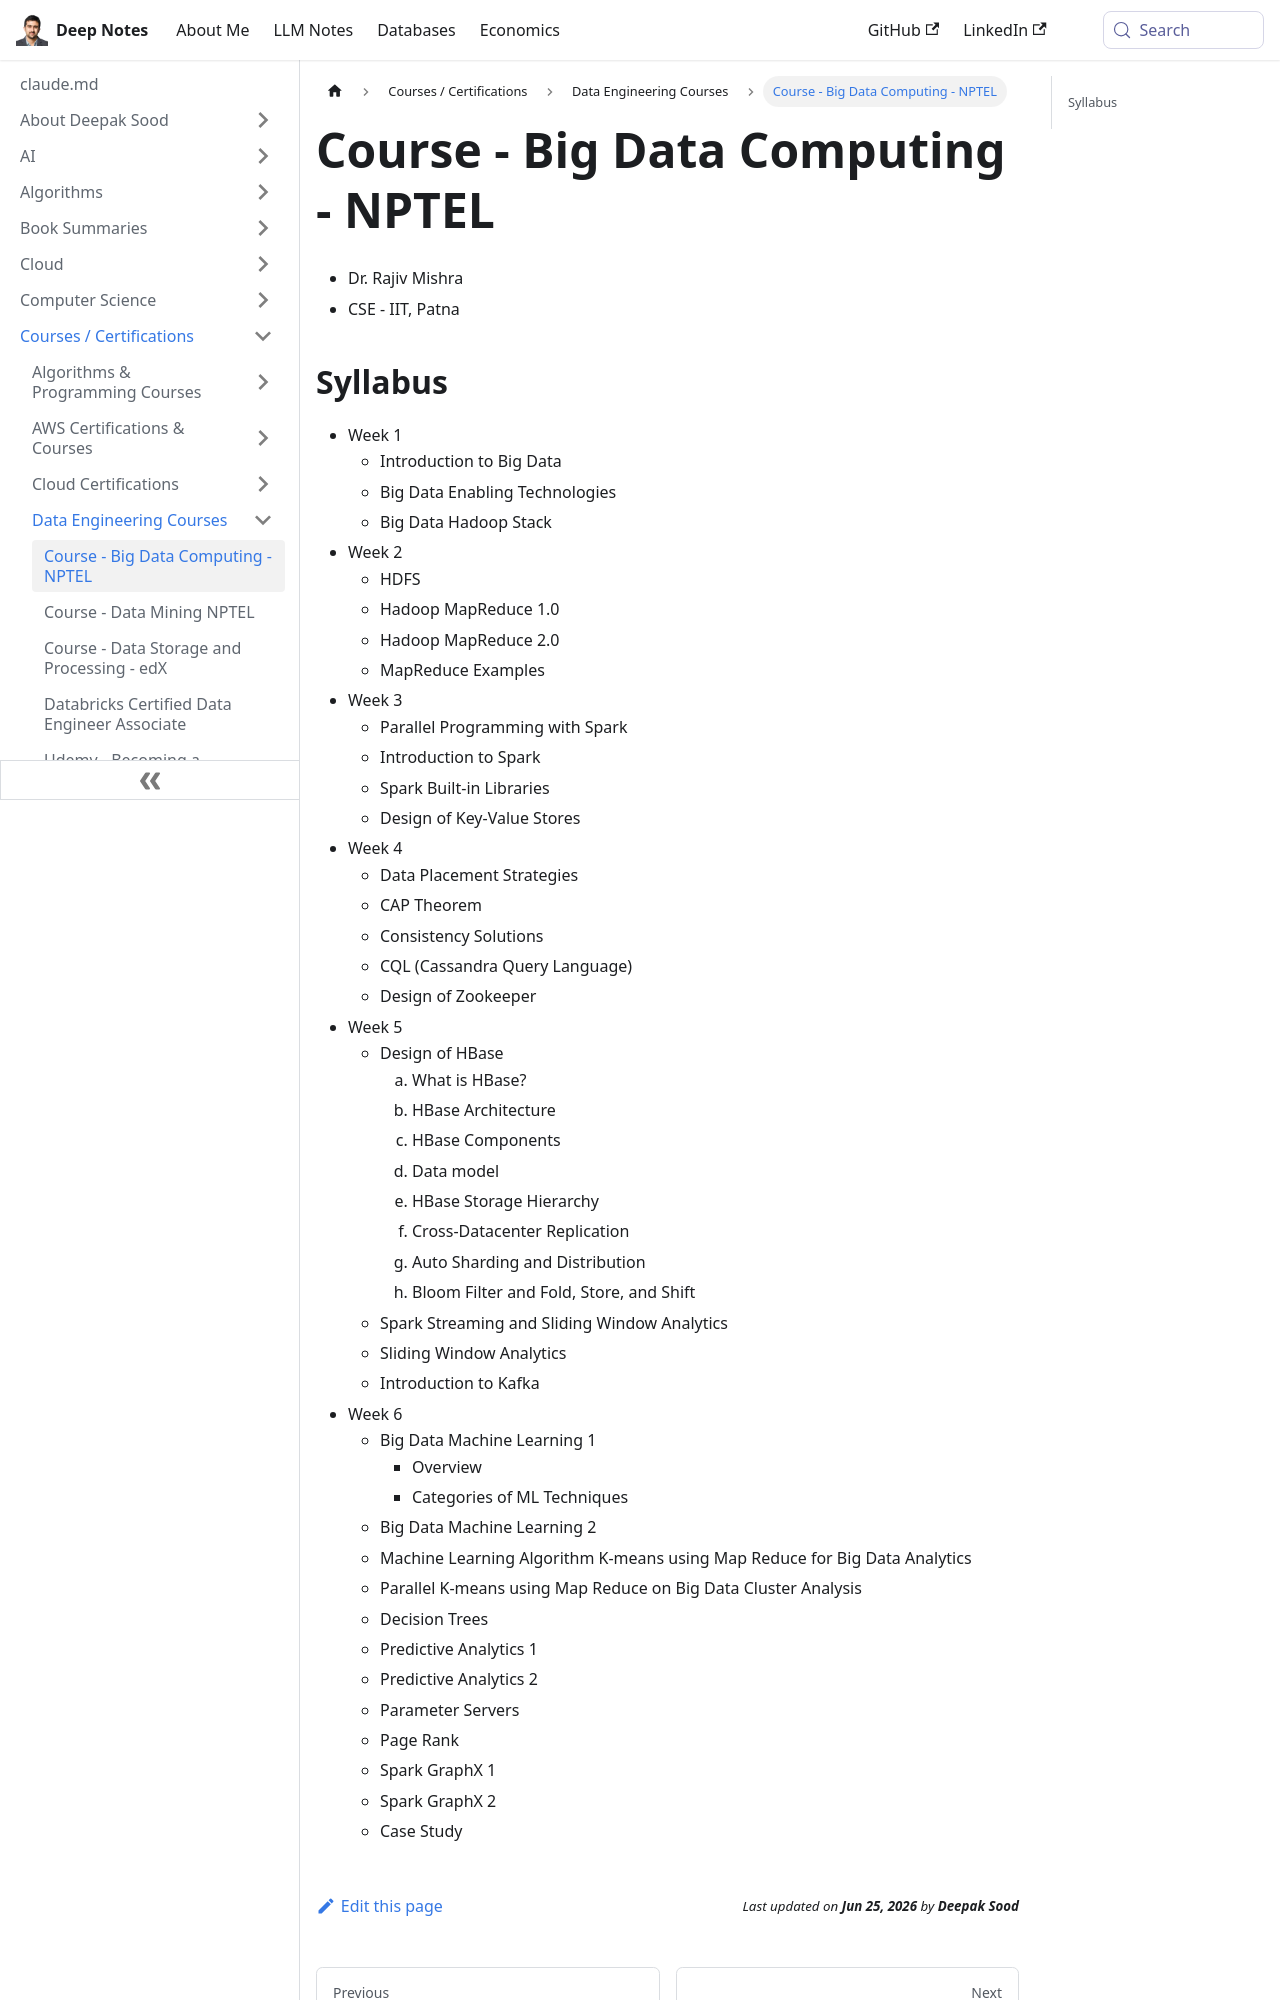

repository: deepaksood619/deepaksood619.github.io · page: courses/course-big-data-computing-nptel/index.html · generator: docusaurus

# Course - Big Data Computing - NPTEL

- Dr. Rajiv Mishra
- CSE - IIT, Patna

## Syllabus

- Week 1
  - Introduction to Big Data
  - Big Data Enabling Technologies
  - Big Data Hadoop Stack
- Week 2
  - HDFS
  - Hadoop MapReduce 1.0
  - Hadoop MapReduce 2.0
  - MapReduce Examples
- Week 3
  - Parallel Programming with Spark
  - Introduction to Spark
  - Spark Built-in Libraries
  - Design of Key-Value Stores
- Week 4
  - Data Placement Strategies
  - CAP Theorem
  - Consistency Solutions
  - CQL (Cassandra Query Language)
  - Design of Zookeeper
- Week 5
  - Design of HBase

        1. What is HBase?

        2. HBase Architecture

        3. HBase Components

        4. Data model

        5. HBase Storage Hierarchy

        6. Cross-Datacenter Replication

        7. Auto Sharding and Distribution
